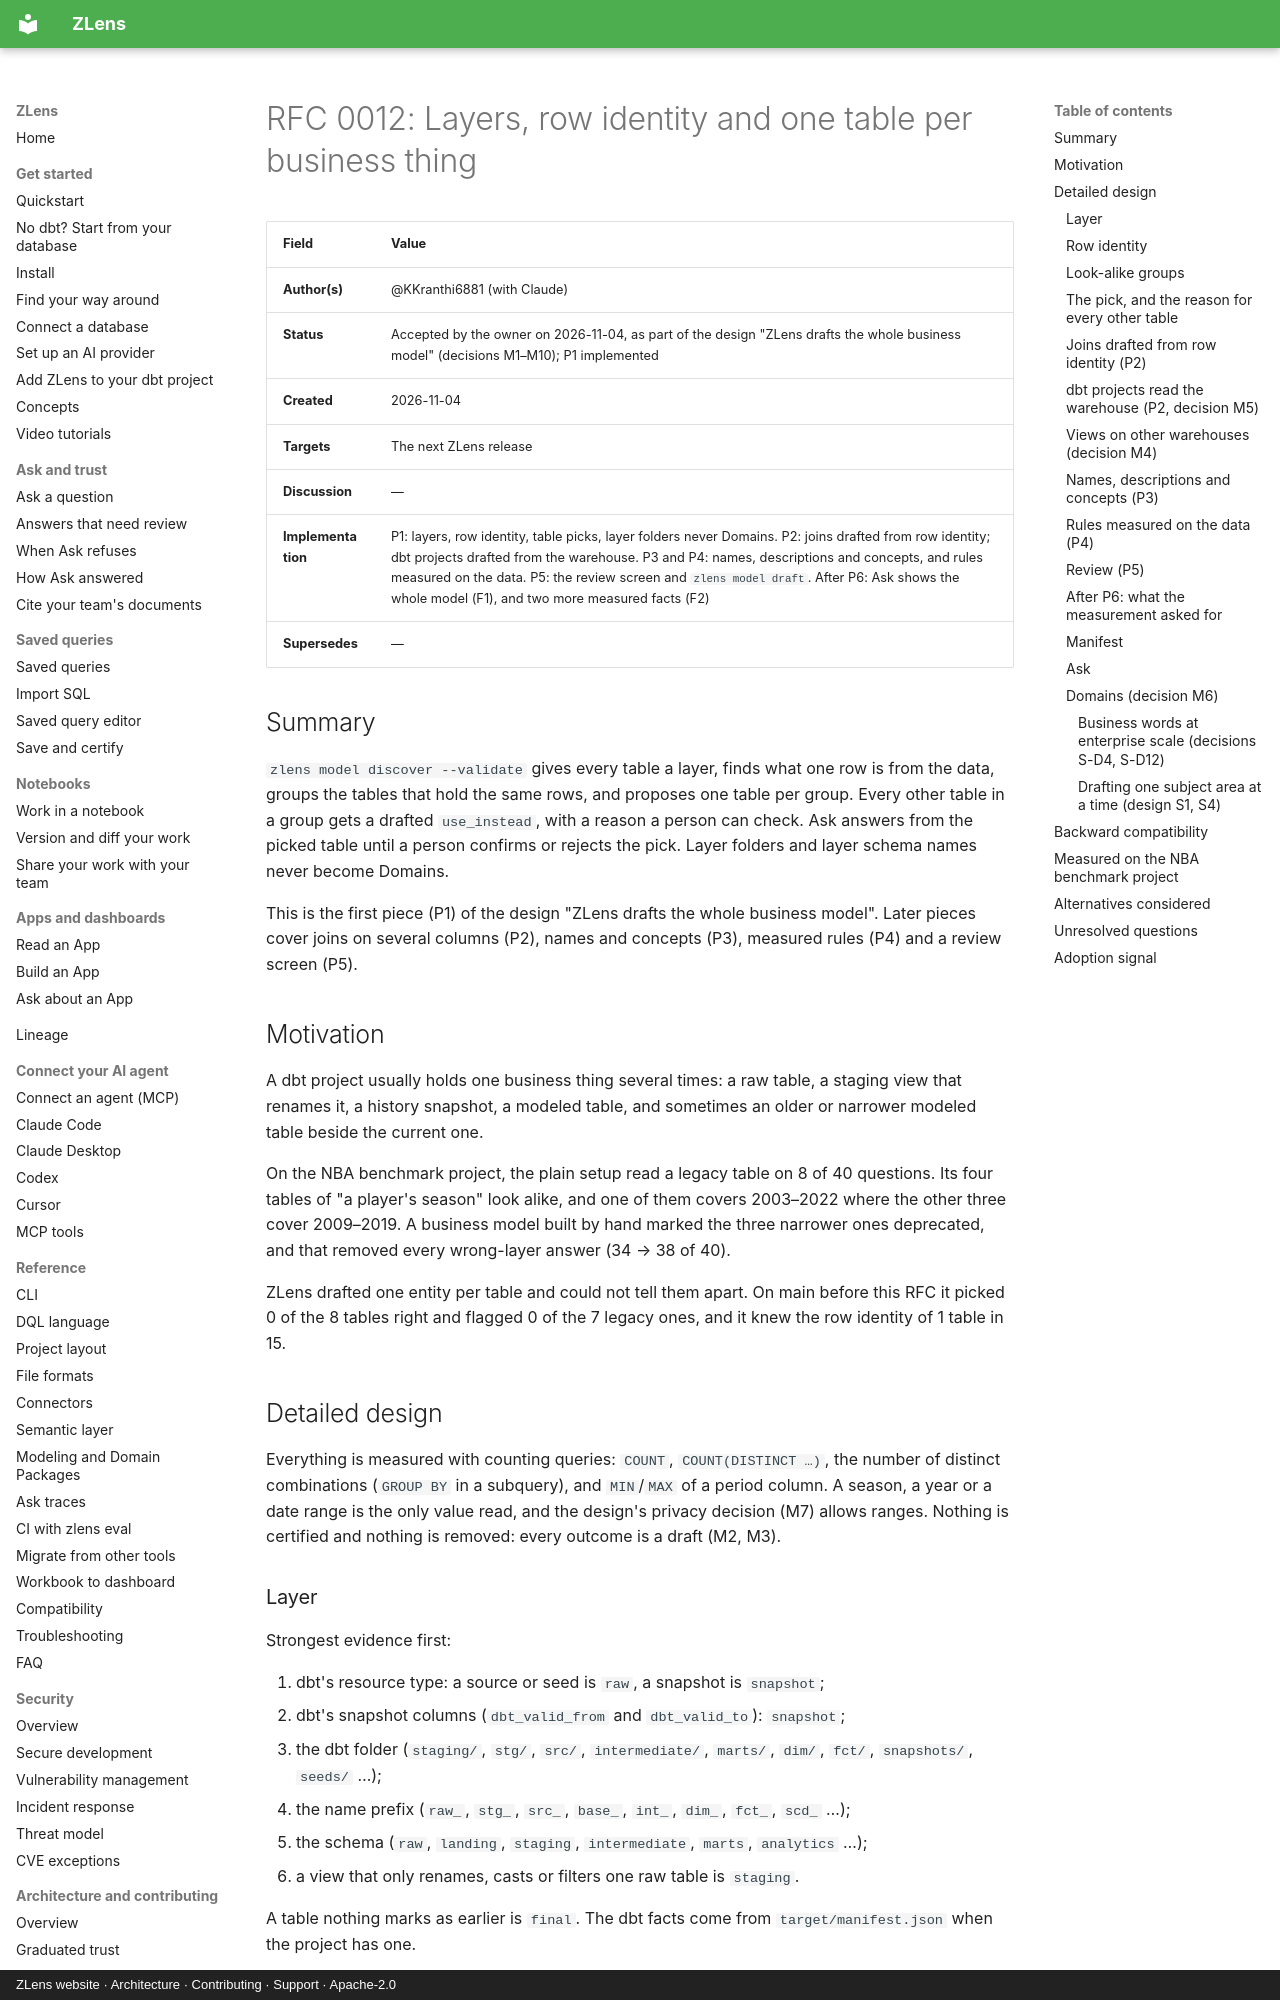

repository: duckcode-ai-labs/zlens · page: rfcs/0012-layers-and-table-picks/index.html · generator: mkdocs · copyright: ZLens website · Architecture · Contributing · Support · Apache-2.0

# RFC 0012: Layers, row identity and one table per business thing

| Field | Value |
|---|---|
| **Author(s)** | @KKranthi6881 (with Claude) |
| **Status** | Accepted by the owner on 2026-11-04, as part of the design "ZLens drafts the whole business model" (decisions M1–M10); P1 implemented |
| **Created** | 2026-11-04 |
| **Targets** | The next ZLens release |
| **Discussion** | — |
| **Implementation** | P1: layers, row identity, table picks, layer folders never Domains. P2: joins drafted from row identity; dbt projects drafted from the warehouse. P3 and P4: names, descriptions and concepts, and rules measured on the data. P5: the review screen and `zlens model draft`. After P6: Ask shows the whole model (F1), and two more measured facts (F2) |
| **Supersedes** | — |

## Summary

`zlens model discover --validate` gives every table a layer, finds what one
row is from the data, groups the tables that hold the same rows, and proposes
one table per group. Every other table in a group gets a drafted
`use_instead`, with a reason a person can check. Ask answers from the picked
table until a person confirms or rejects the pick. Layer folders and layer
schema names never become Domains.

This is the first piece (P1) of the design "ZLens drafts the whole business
model". Later pieces cover joins on several columns (P2), names and concepts
(P3), measured rules (P4) and a review screen (P5).

## Motivation

A dbt project usually holds one business thing several times: a raw table, a
staging view that renames it, a history snapshot, a modeled table, and
sometimes an older or narrower modeled table beside the current one.

On the NBA benchmark project, the plain setup read a legacy table on 8 of 40
questions. Its four tables of "a player's season" look alike, and one of them
covers 2003–2022 where the other three cover 2009–2019. A business model built
by hand marked the three narrower ones deprecated, and that removed every
wrong-layer answer (34 → 38 of 40).

ZLens drafted one entity per table and could not tell them apart. On main
before this RFC it picked 0 of the 8 tables right and flagged 0 of the 7
legacy ones, and it knew the row identity of 1 table in 15.

## Detailed design

Everything is measured with counting queries: `COUNT`, `COUNT(DISTINCT …)`,
the number of distinct combinations (`GROUP BY` in a subquery), and `MIN`/`MAX`
of a period column. A season, a year or a date range is the only value read,
and the design's privacy decision (M7) allows ranges. Nothing is certified and
nothing is removed: every outcome is a draft (M2, M3).

### Layer

Strongest evidence first:

1. dbt's resource type: a source or seed is `raw`, a snapshot is `snapshot`;
2. dbt's snapshot columns (`dbt_valid_from` and `dbt_valid_to`): `snapshot`;
3. the dbt folder (`staging/`, `stg/`, `src/`, `intermediate/`, `marts/`,
   `dim/`, `fct/`, `snapshots/`, `seeds/` …);
4. the name prefix (`raw_`, `stg_`, `src_`, `base_`, `int_`, `dim_`, `fct_`,
   `scd_` …);
5. the schema (`raw`, `landing`, `staging`, `intermediate`, `marts`,
   `analytics` …);
6. a view that only renames, casts or filters one raw table is `staging`.

A table nothing marks as earlier is `final`. The dbt facts come from
`target/manifest.json` when the project has one.
